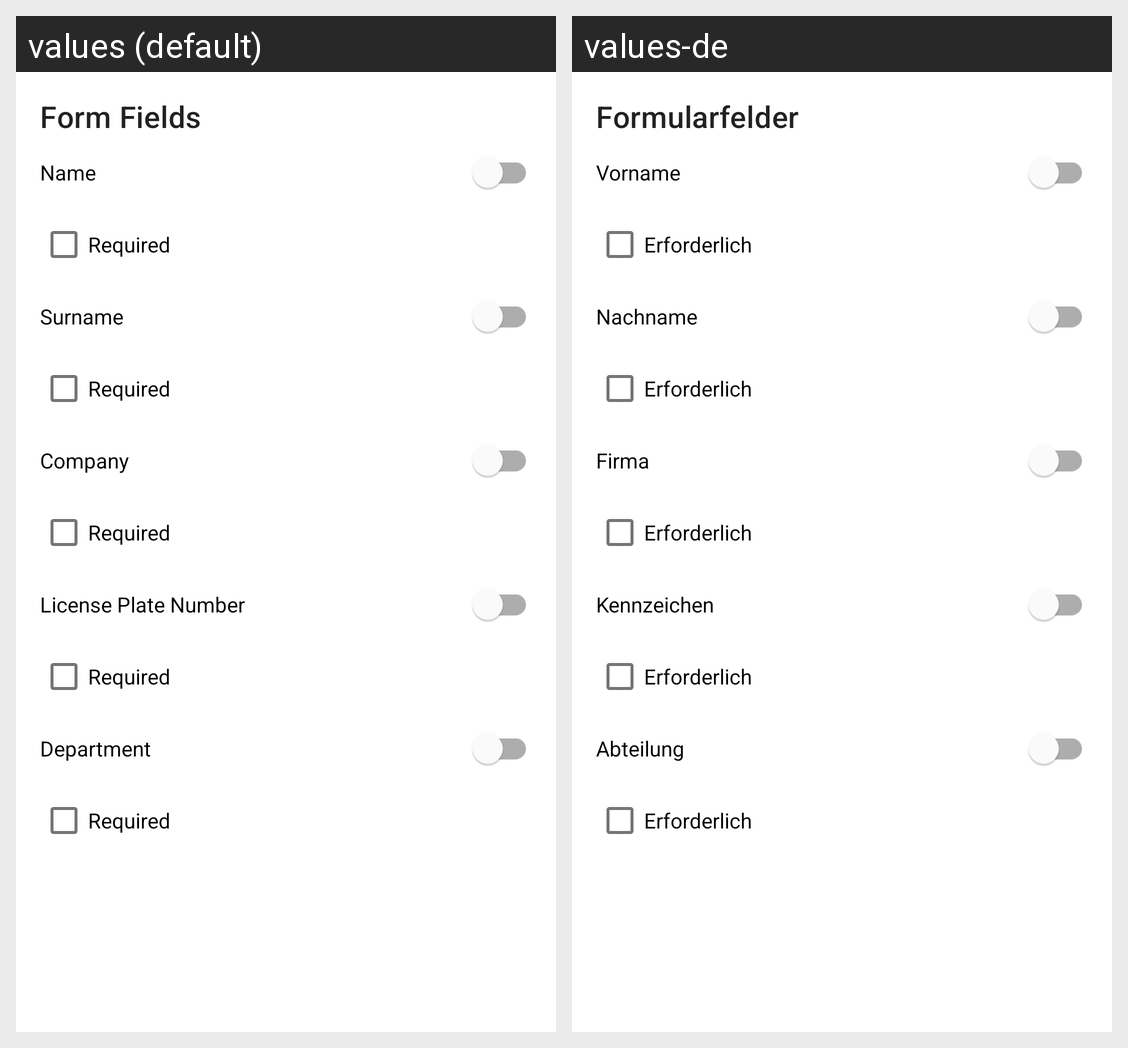

Translations of the strings shown on this Android screen, per locale in the grid:
Android screen res/layout/fragment_form_fields.xml rendered under 2 locales, left to right: values (default), values-de. Device: Nexus 5 (rendered at 1080×1920; each locale shown at half size, 540×960, under a caption strip naming it); theme Theme.ParkMate.
Strings drawn on this screen, with the default value and each locale's value (text and hints the layout hard-codes, and strings that could not be matched under every locale, appear in the picture but are not listed):

label_form_fields
  values: Form Fields
  values-de: Formularfelder

hint_name
  values: Name
  values-de: Vorname

label_required
  values: Required
  values-de: Erforderlich

hint_surname
  values: Surname
  values-de: Nachname

hint_company
  values: Company
  values-de: Firma

hint_license_plate
  values: License Plate Number
  values-de: Kennzeichen

hint_department
  values: Department
  values-de: Abteilung
